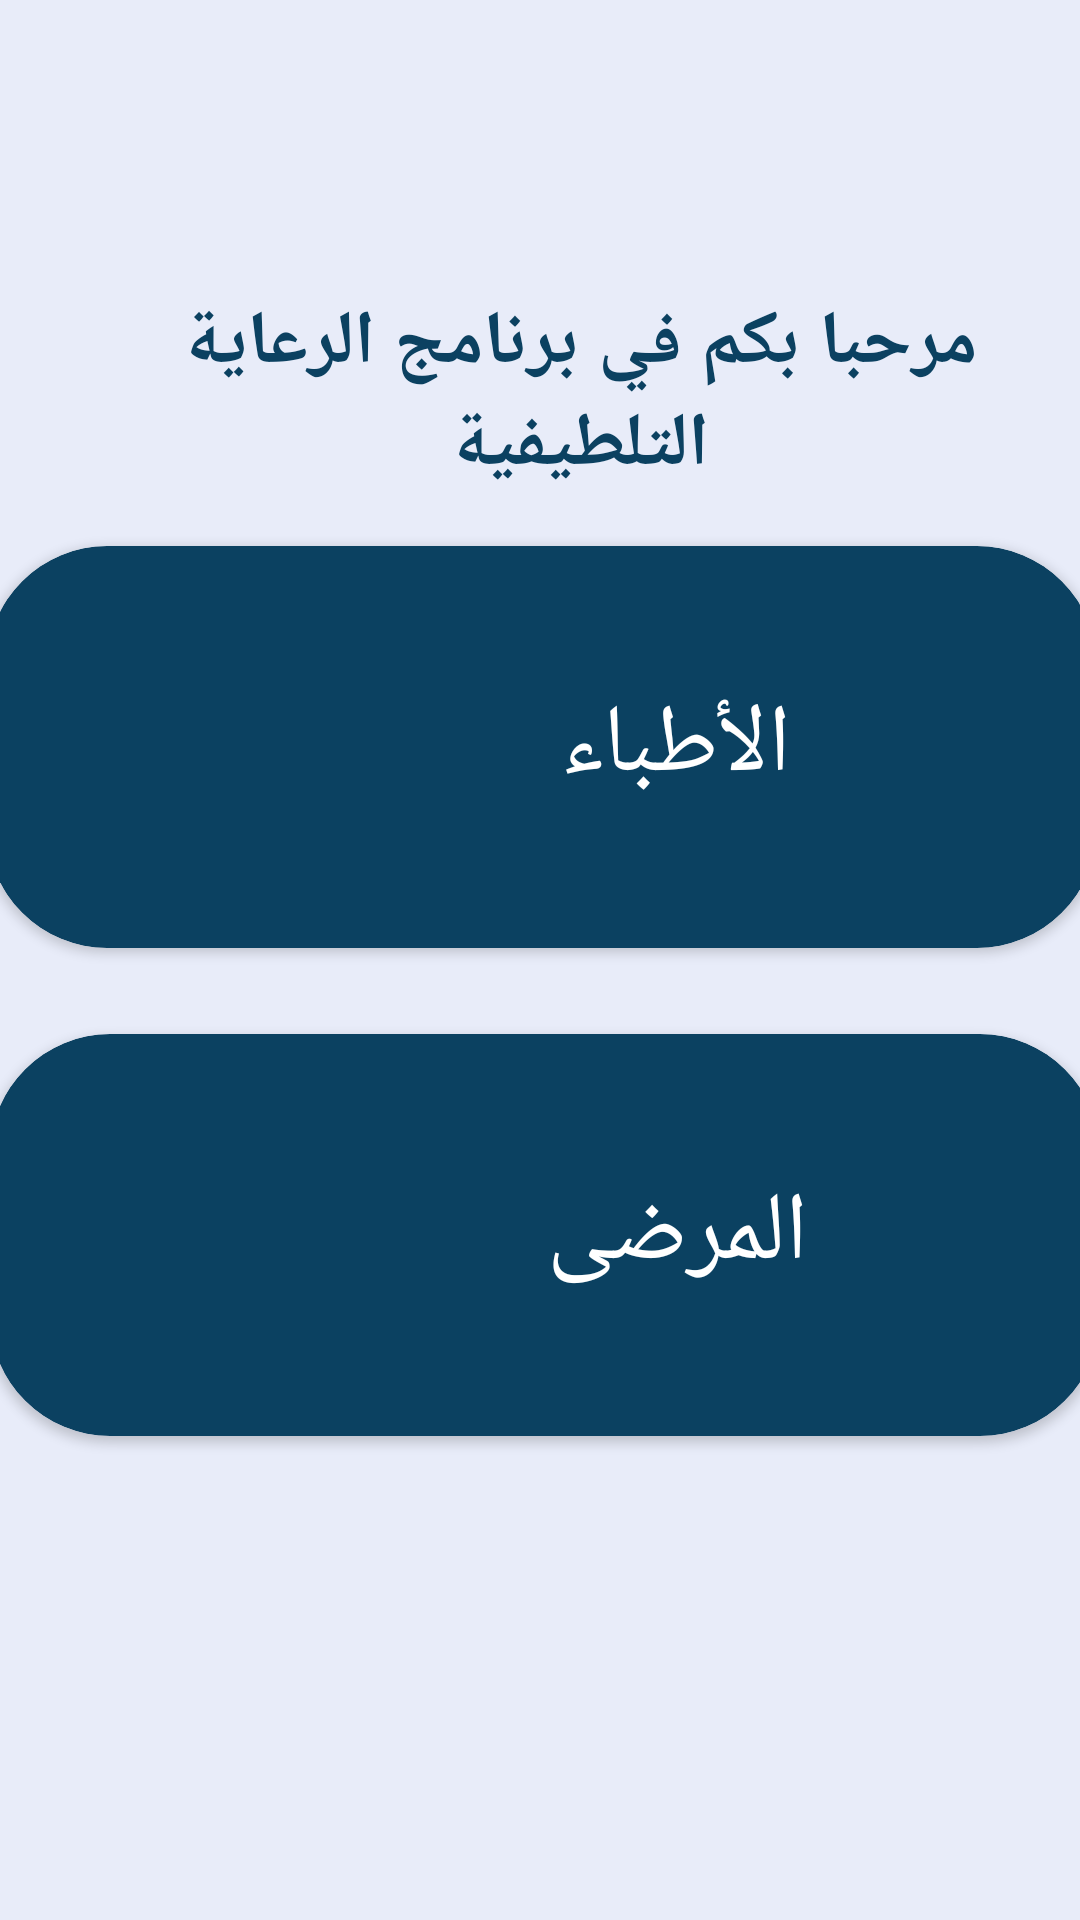

Android layout source for this screen:
<!-- AndroidManifest.xml: application theme Theme.FinalApplication -->
<!-- res/layout/activity_main.xml -->
<?xml version="1.0" encoding="utf-8"?>
<androidx.constraintlayout.widget.ConstraintLayout xmlns:android="http://schemas.android.com/apk/res/android"
    xmlns:app="http://schemas.android.com/apk/res-auto"
    xmlns:tools="http://schemas.android.com/tools"
    android:layout_width="match_parent"
    android:layout_height="match_parent"
    android:background="#80D1D9F4"
    tools:context=".MainActivity">

    <androidx.cardview.widget.CardView
        android:id="@+id/patientCard"
        android:layout_width="370dp"
        android:layout_height="134dp"
        app:cardBackgroundColor="#0B4161"
        app:cardCornerRadius="40dp"
        app:layout_constraintBottom_toBottomOf="parent"
        app:layout_constraintEnd_toEndOf="parent"
        app:layout_constraintHorizontal_bias="0.39"
        app:layout_constraintStart_toStartOf="parent"
        app:layout_constraintTop_toTopOf="parent"
        app:layout_constraintVertical_bias="0.681">

        <androidx.constraintlayout.widget.ConstraintLayout
            android:layout_width="344dp"
            android:layout_height="133dp"
            tools:layout_editor_absoluteY="13dp">

            <TextView
                android:id="@+id/textView3"
                android:layout_width="170dp"
                android:layout_height="72dp"
                android:gravity="center"
                android:text="المرضى"
                android:textColor="@color/white"
                android:textSize="32sp"
                app:layout_constraintBottom_toBottomOf="parent"
                app:layout_constraintEnd_toEndOf="parent"
                app:layout_constraintHorizontal_bias="0.827"
                app:layout_constraintStart_toStartOf="parent"
                app:layout_constraintTop_toTopOf="parent"
                app:layout_constraintVertical_bias="0.505" />

            <ImageView
                android:id="@+id/imageView3"
                android:layout_width="145dp"
                android:layout_height="118dp"
                app:layout_constraintBottom_toBottomOf="parent"
                app:layout_constraintEnd_toEndOf="parent"
                app:layout_constraintHorizontal_bias="0.08"
                app:layout_constraintStart_toStartOf="parent"
                app:layout_constraintTop_toTopOf="parent"
                app:layout_constraintVertical_bias="0.466"
                app:srcCompat="@drawable/patients" />

        </androidx.constraintlayout.widget.ConstraintLayout>
    </androidx.cardview.widget.CardView>

    <androidx.cardview.widget.CardView
        android:id="@+id/doctorCard"
        android:layout_width="370dp"
        android:layout_height="134dp"
        app:cardBackgroundColor="#0B4161"
        app:cardCornerRadius="40dp"
        app:layout_constraintBottom_toBottomOf="parent"
        app:layout_constraintEnd_toEndOf="parent"
        app:layout_constraintHorizontal_bias="0.487"
        app:layout_constraintStart_toStartOf="parent"
        app:layout_constraintTop_toTopOf="parent"
        app:layout_constraintVertical_bias="0.36">

        <androidx.constraintlayout.widget.ConstraintLayout
            android:layout_width="344dp"
            android:layout_height="133dp"
            tools:layout_editor_absoluteY="13dp">

            <TextView
                android:id="@+id/textView2"
                android:layout_width="167dp"
                android:layout_height="70dp"
                android:gravity="center"
                android:text="الأطباء"
                android:textColor="@color/white"
                android:textSize="32sp"
                app:layout_constraintBottom_toBottomOf="parent"
                app:layout_constraintEnd_toEndOf="parent"
                app:layout_constraintHorizontal_bias="0.827"
                app:layout_constraintStart_toStartOf="parent"
                app:layout_constraintTop_toTopOf="parent"
                app:layout_constraintVertical_bias="0.505" />

            <ImageView
                android:id="@+id/imageView2"
                android:layout_width="172dp"
                android:layout_height="144dp"
                android:layout_marginBottom="16dp"
                app:layout_constraintBottom_toBottomOf="parent"
                app:layout_constraintEnd_toEndOf="parent"
                app:layout_constraintHorizontal_bias="0.079"
                app:layout_constraintStart_toStartOf="parent"
                app:srcCompat="@drawable/splash" />

        </androidx.constraintlayout.widget.ConstraintLayout>
    </androidx.cardview.widget.CardView>

    <TextView
        android:id="@+id/textView4"
        android:layout_width="379dp"
        android:layout_height="71dp"
        android:layout_marginStart="21dp"
        android:layout_marginTop="96dp"
        android:layout_marginEnd="32dp"
        android:gravity="center"
        android:text="مرحبا بكم في برنامج الرعاية
         التلطيفية"
        android:textColor="@color/blue"
        android:textStyle="bold"
        android:textSize="25sp"
        app:layout_constraintEnd_toEndOf="parent"
        app:layout_constraintHorizontal_bias="0.238"
        app:layout_constraintStart_toStartOf="parent"
        app:layout_constraintTop_toTopOf="parent" />
</androidx.constraintlayout.widget.ConstraintLayout>
<!-- resources referenced by this layout -->
<resources>
  <color name="blue">#0B4161</color>
  <color name="white">#FFFFFFFF</color>
  <style name="Theme.FinalApplication" parent="Theme.MaterialComponents.DayNight.DarkActionBar">
          
          <item name="colorPrimary">@color/purple_500</item>
          <item name="colorPrimaryVariant">@color/purple_700</item>
          <item name="colorOnPrimary">@color/white</item>
          
          <item name="colorSecondary">#0B4161</item>
          <item name="colorSecondaryVariant">@color/teal_700</item>
          <item name="colorOnSecondary">@color/black</item>
          
          <item name="android:statusBarColor" tools:targetApi="l">?attr/colorPrimaryVariant</item>
          
      </style>
  <color name="purple_500">#0B4161</color>
  <color name="purple_700">#FF3700B3</color>
  <color name="teal_700">#FF018786</color>
  <color name="black">#FF000000</color>
</resources>
